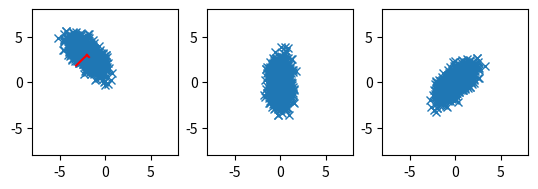

Write Python code to recreate this figure.
# scatter correlated 2d point cloud

import numpy as np
import matplotlib.pyplot as plt

# generate correlated 2d point cloud
mean = [-2, 3]
cov = [
    [1, -0.7], 
    [-0.7, 1]
    ]
x, y = np.random.multivariate_normal(mean, cov, 1000).T

# get covariance matrix
cov = np.cov(x, y)
print(cov)

# get eigenvalues and eigenvectors
eig_val, eig_vec = np.linalg.eig(cov)

# transform data to eigenspace
data1 = np.array([x, y])
print(data1)
# subtract mean
data1[0] -= mean[0]
data1[1] -= mean[1]
# data = np.dot(eig_vec, data)

# multiply data with transposed eigenvectors
data1 = np.dot(eig_vec.T, data1)

# swap the two eigenvectors
eig_vec[:, [0, 1]] = eig_vec[:, [1, 0]]

# put basis vectors to new eigenvectors
data2 = np.dot(eig_vec.T, data1)


# create multiple plots
fig, ax = plt.subplots(1, 3)

# plot eigenvectors starting from mean
# plot
ax[0].plot(x, y, "x")
ax[0].plot([mean[0], mean[0] + eig_vec[0, 0] * eig_val[0]], [mean[1], mean[1] + eig_vec[1, 0] * eig_val[0]], color="red")
ax[0].plot([mean[0], mean[0] + eig_vec[0, 1] * eig_val[1]], [mean[1], mean[1] + eig_vec[1, 1] * eig_val[1]], color="red")

# plot transformed data
ax[1].plot(data1[0], data1[1], "x")

ax[2].plot(data2[0], data2[1], "x")


# put axis on equal scale
ax[0].set_aspect("equal", adjustable="box")
ax[1].set_aspect("equal", adjustable="box")
ax[2].set_aspect("equal", adjustable="box")

# set limits
ax[0].set_xlim(-8, 8)
ax[0].set_ylim(-8, 8)
ax[1].set_xlim(-8, 8)
ax[1].set_ylim(-8, 8)
ax[2].set_xlim(-8, 8)
ax[2].set_ylim(-8, 8)

plt.show()
